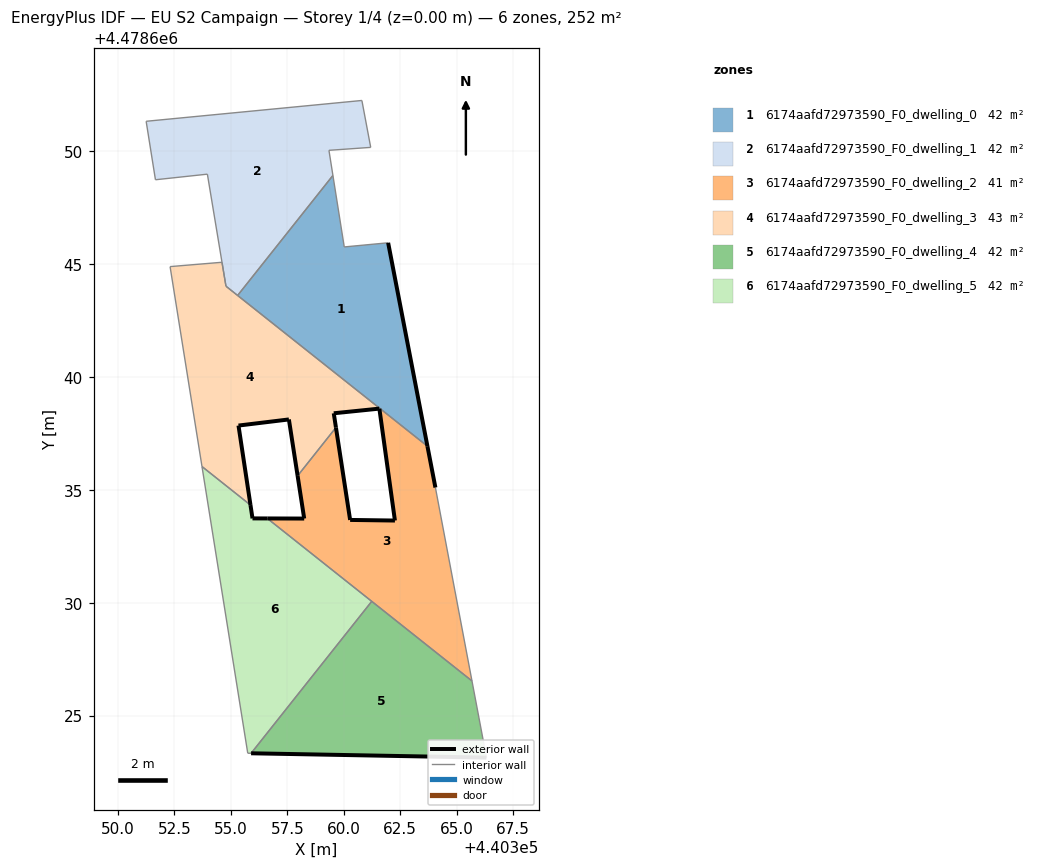
=== STOREY PLAN SPEC (per zone: floor XY polygon, exterior-wall plan segments, windows/doors) ===
zone 1: 6174aafd72973590_F0_dwelling_0  (41.7 m²)
  floor: (440363.70, 4478636.93) (440361.96, 4478645.94) (440360.02, 4478645.76) (440359.52, 4478648.92) (440355.30, 4478643.61)
  exterior wall: (440361.96, 4478645.94) – (440363.70, 4478636.93)  [9.2 m]
  interior walls: 5
zone 2: 6174aafd72973590_F0_dwelling_1  (41.7 m²)
  floor: (440359.52, 4478648.92) (440359.34, 4478650.04) (440361.19, 4478650.17) (440360.80, 4478652.24) (440351.24, 4478651.32) (440351.66, 4478648.73) (440353.96, 4478648.98) (440354.78, 4478644.01) (440355.30, 4478643.61)
  interior walls: 10
zone 3: 6174aafd72973590_F0_dwelling_2  (41.5 m²)
  floor: (440365.68, 4478626.53) (440364.06, 4478635.10) (440363.70, 4478636.93) (440361.57, 4478638.62) (440361.58, 4478638.59) (440362.26, 4478633.64) (440360.28, 4478633.67) (440359.65, 4478637.76) (440357.95, 4478635.62) (440358.24, 4478633.73) (440356.61, 4478633.73)
  exterior wall: (440358.24, 4478633.73) – (440357.95, 4478635.62)  [1.9 m]
  exterior wall: (440359.65, 4478637.76) – (440360.28, 4478633.67)  [4.1 m]
  exterior wall: (440360.28, 4478633.67) – (440362.26, 4478633.64)  [2.0 m]
  exterior wall: (440362.26, 4478633.64) – (440361.58, 4478638.59)  [5.0 m]
  exterior wall: (440363.70, 4478636.93) – (440364.06, 4478635.10)  [1.9 m]
  exterior wall: (440356.61, 4478633.73) – (440358.24, 4478633.73)  [1.6 m]
  interior walls: 6
zone 4: 6174aafd72973590_F0_dwelling_3  (43.0 m²)
  floor: (440357.95, 4478635.62) (440359.65, 4478637.76) (440359.55, 4478638.39) (440361.57, 4478638.60) (440361.57, 4478638.62) (440354.78, 4478644.02) (440354.60, 4478645.08) (440352.30, 4478644.89) (440353.72, 4478636.03) (440355.87, 4478634.33) (440355.34, 4478637.85) (440357.57, 4478638.12)
  exterior wall: (440361.57, 4478638.60) – (440359.55, 4478638.39)  [2.0 m]
  exterior wall: (440359.55, 4478638.39) – (440359.65, 4478637.76)  [0.6 m]
  exterior wall: (440357.95, 4478635.62) – (440357.57, 4478638.12)  [2.5 m]
  exterior wall: (440357.57, 4478638.12) – (440355.34, 4478637.85)  [2.2 m]
  exterior wall: (440355.34, 4478637.85) – (440355.87, 4478634.33)  [3.6 m]
  interior walls: 8
zone 5: 6174aafd72973590_F0_dwelling_4  (42.0 m²)
  floor: (440366.32, 4478623.14) (440365.68, 4478626.53) (440361.24, 4478630.06) (440355.89, 4478623.33)
  exterior wall: (440366.32, 4478623.14) – (440355.89, 4478623.33)  [10.4 m]
  interior walls: 3
zone 6: 6174aafd72973590_F0_dwelling_5  (42.0 m²)
  floor: (440355.89, 4478623.33) (440361.24, 4478630.06) (440356.61, 4478633.73) (440355.96, 4478633.73) (440355.87, 4478634.33) (440353.72, 4478636.03) (440355.74, 4478623.33)
  exterior wall: (440355.87, 4478634.33) – (440355.96, 4478633.73)  [0.6 m]
  exterior wall: (440355.96, 4478633.73) – (440356.61, 4478633.73)  [0.7 m]
  interior walls: 5

=== DERIVED (storey summary) ===
Building: EU S2 Campaign
Storey: 1 of 4  (floor level z = 0.00 m)
Storey gross floor area: 251.9 m²
Zones on this storey: 6
  - 6174aafd72973590_F0_dwelling_0: floor 41.7 m²; exterior wall 9.2 m (27.5 m²); WWR 0.0%
  - 6174aafd72973590_F0_dwelling_1: floor 41.7 m²
  - 6174aafd72973590_F0_dwelling_2: floor 41.5 m²; exterior wall 16.5 m (49.6 m²); WWR 0.0%
  - 6174aafd72973590_F0_dwelling_3: floor 43.0 m²; exterior wall 11.0 m (33.0 m²); WWR 0.0%
  - 6174aafd72973590_F0_dwelling_4: floor 42.0 m²; exterior wall 10.4 m (31.3 m²); WWR 0.0%
  - 6174aafd72973590_F0_dwelling_5: floor 42.0 m²; exterior wall 1.3 m (3.8 m²); WWR 0.0%
Zone adjacency (shared interzone walls):
  - 6174aafd72973590_F0_dwelling_0 ↔ 6174aafd72973590_F0_dwelling_1
  - 6174aafd72973590_F0_dwelling_0 ↔ 6174aafd72973590_F0_dwelling_2
  - 6174aafd72973590_F0_dwelling_0 ↔ 6174aafd72973590_F0_dwelling_3
  - 6174aafd72973590_F0_dwelling_1 ↔ 6174aafd72973590_F0_dwelling_3
  - 6174aafd72973590_F0_dwelling_2 ↔ 6174aafd72973590_F0_dwelling_3
  - 6174aafd72973590_F0_dwelling_2 ↔ 6174aafd72973590_F0_dwelling_4
  - 6174aafd72973590_F0_dwelling_2 ↔ 6174aafd72973590_F0_dwelling_5
  - 6174aafd72973590_F0_dwelling_3 ↔ 6174aafd72973590_F0_dwelling_5
  - 6174aafd72973590_F0_dwelling_4 ↔ 6174aafd72973590_F0_dwelling_5